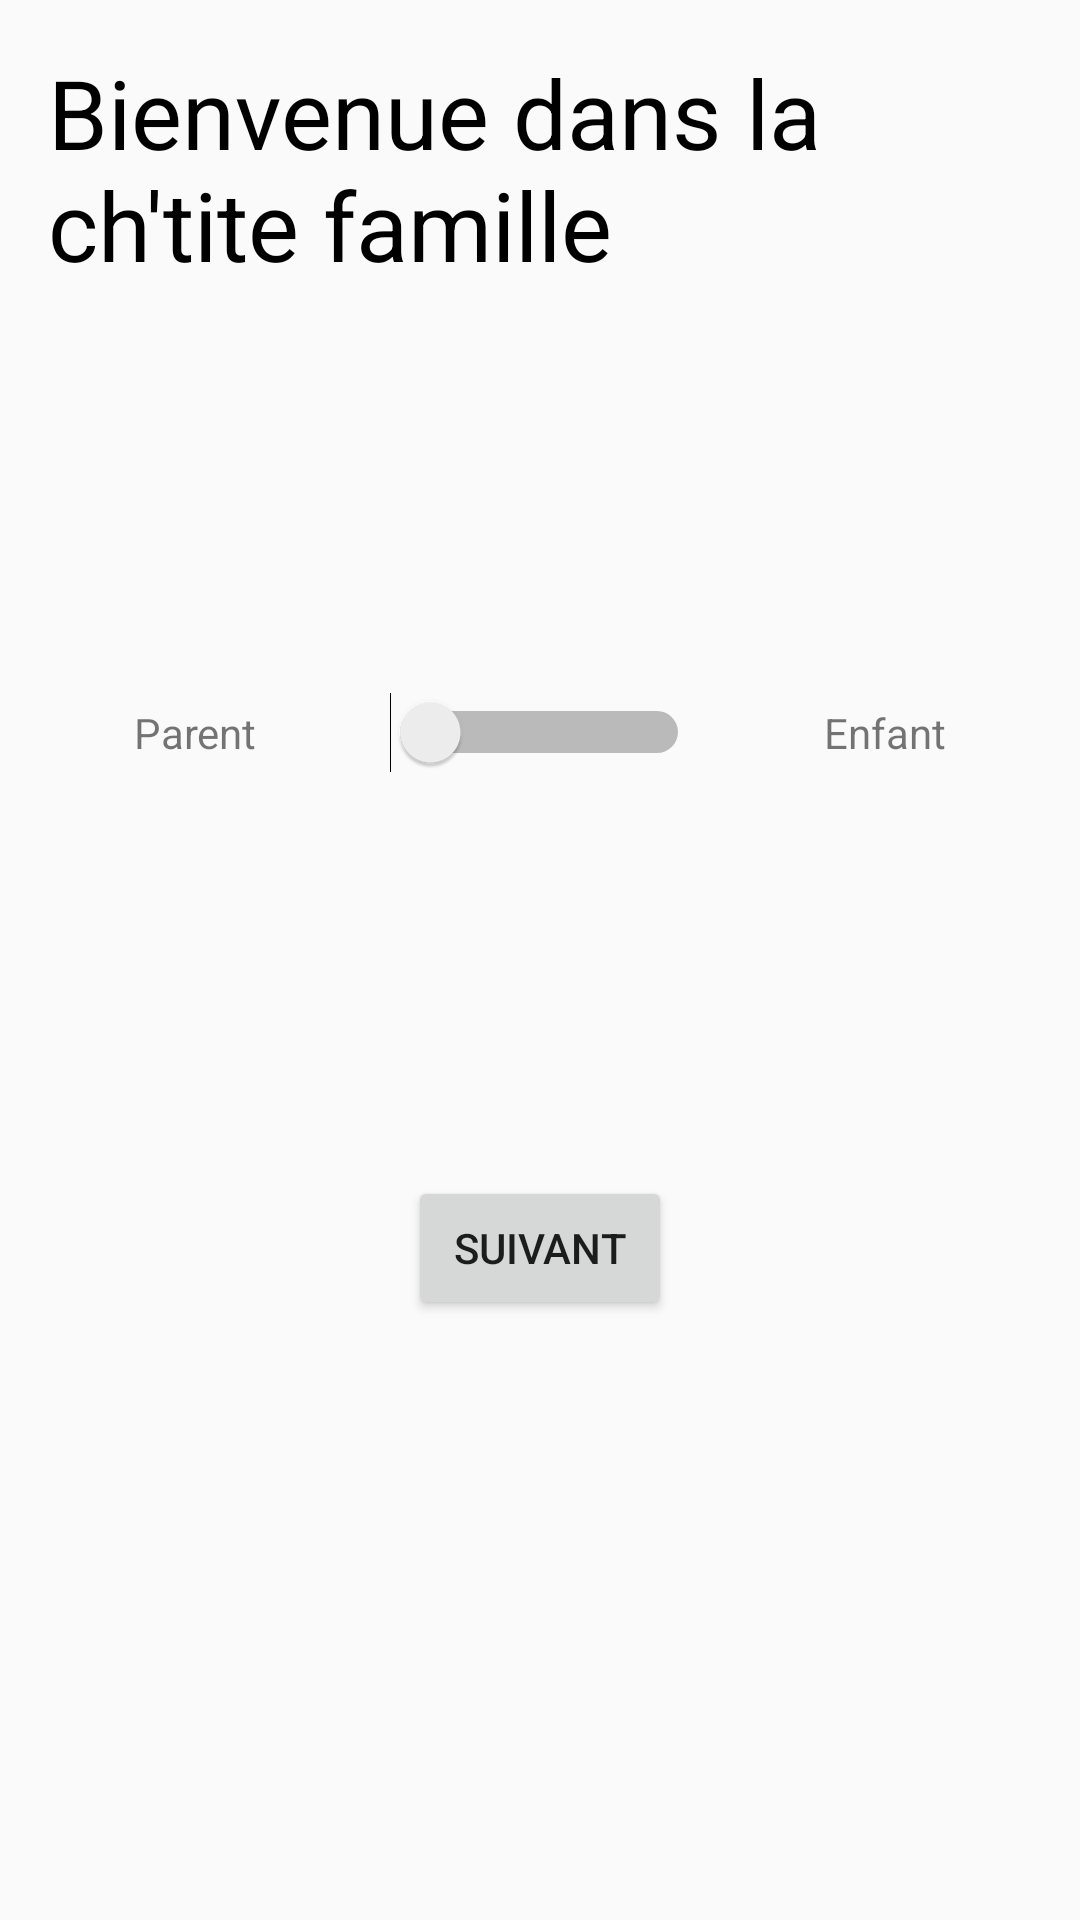

The Android layout XML behind this screen, and the referenced resources:
<!-- AndroidManifest.xml: application theme Theme.App -->
<!-- res/layout/activity_main.xml -->
<?xml version="1.0" encoding="utf-8"?>
<androidx.constraintlayout.widget.ConstraintLayout xmlns:android="http://schemas.android.com/apk/res/android"
    xmlns:app="http://schemas.android.com/apk/res-auto"
    xmlns:tools="http://schemas.android.com/tools"
    android:layout_width="match_parent"
    android:layout_height="match_parent"
    tools:context=".MainActivity">

    <TextView
        android:id="@+id/textView"
        android:layout_width="match_parent"
        android:layout_height="wrap_content"
        android:layout_marginLeft="16dp"
        android:layout_marginTop="16dp"
        android:layout_marginRight="16dp"
        android:text="Bienvenue dans la ch'tite famille"
        android:textSize="32dp"
        android:textColor="@color/black"
        app:layout_constraintEnd_toEndOf="parent"
        app:layout_constraintHorizontal_bias="1.0"
        app:layout_constraintStart_toStartOf="parent"
        app:layout_constraintTop_toTopOf="parent" />

    <LinearLayout
        android:id="@+id/linearLayout"
        android:layout_width="match_parent"
        android:layout_height="wrap_content"
        android:orientation="horizontal"
        app:layout_constraintBottom_toTopOf="@+id/suivant"
        app:layout_constraintTop_toBottomOf="@+id/textView"
        tools:layout_editor_absoluteX="0dp">

        <TextView
            android:id="@+id/textView2"
            android:layout_width="wrap_content"
            android:layout_height="wrap_content"
            android:layout_weight="1"
            android:gravity="center"
            android:text="Parent" />

        <Switch
            android:id="@+id/switch2"
            android:layout_width="wrap_content"
            android:layout_height="wrap_content"
            android:switchMinWidth="100dp" />

        <TextView
            android:id="@+id/textView3"
            android:layout_width="wrap_content"
            android:layout_height="wrap_content"
            android:layout_weight="1"
            android:gravity="center"
            android:text="Enfant" />
    </LinearLayout>

    <Button
        android:id="@+id/suivant"
        android:layout_width="wrap_content"
        android:layout_height="wrap_content"
        android:layout_marginBottom="200dp"
        android:text="Suivant"
        app:layout_constraintBottom_toBottomOf="parent"
        app:layout_constraintEnd_toEndOf="parent"
        app:layout_constraintStart_toStartOf="parent" />


</androidx.constraintlayout.widget.ConstraintLayout>
<!-- resources referenced by this layout -->
<resources>
  <color name="black">#FF000000</color>
  <style name="Theme.App" parent="Theme.AppCompat.Light.DarkActionBar">
          ...
          <item name="colorPrimary">@color/navy_700</item>
          <item name="colorPrimaryVariant">@color/navy_900</item>
          <item name="colorSecondary">@color/green_300</item>
          <item name="colorSecondaryVariant">@color/green_900</item>
          
      </style>
  <color name="navy_700">#37596D</color>
  <color name="navy_900">#073042</color>
  <color name="green_300">#3DDC84</color>
  <color name="green_900">#00A956</color>
</resources>
